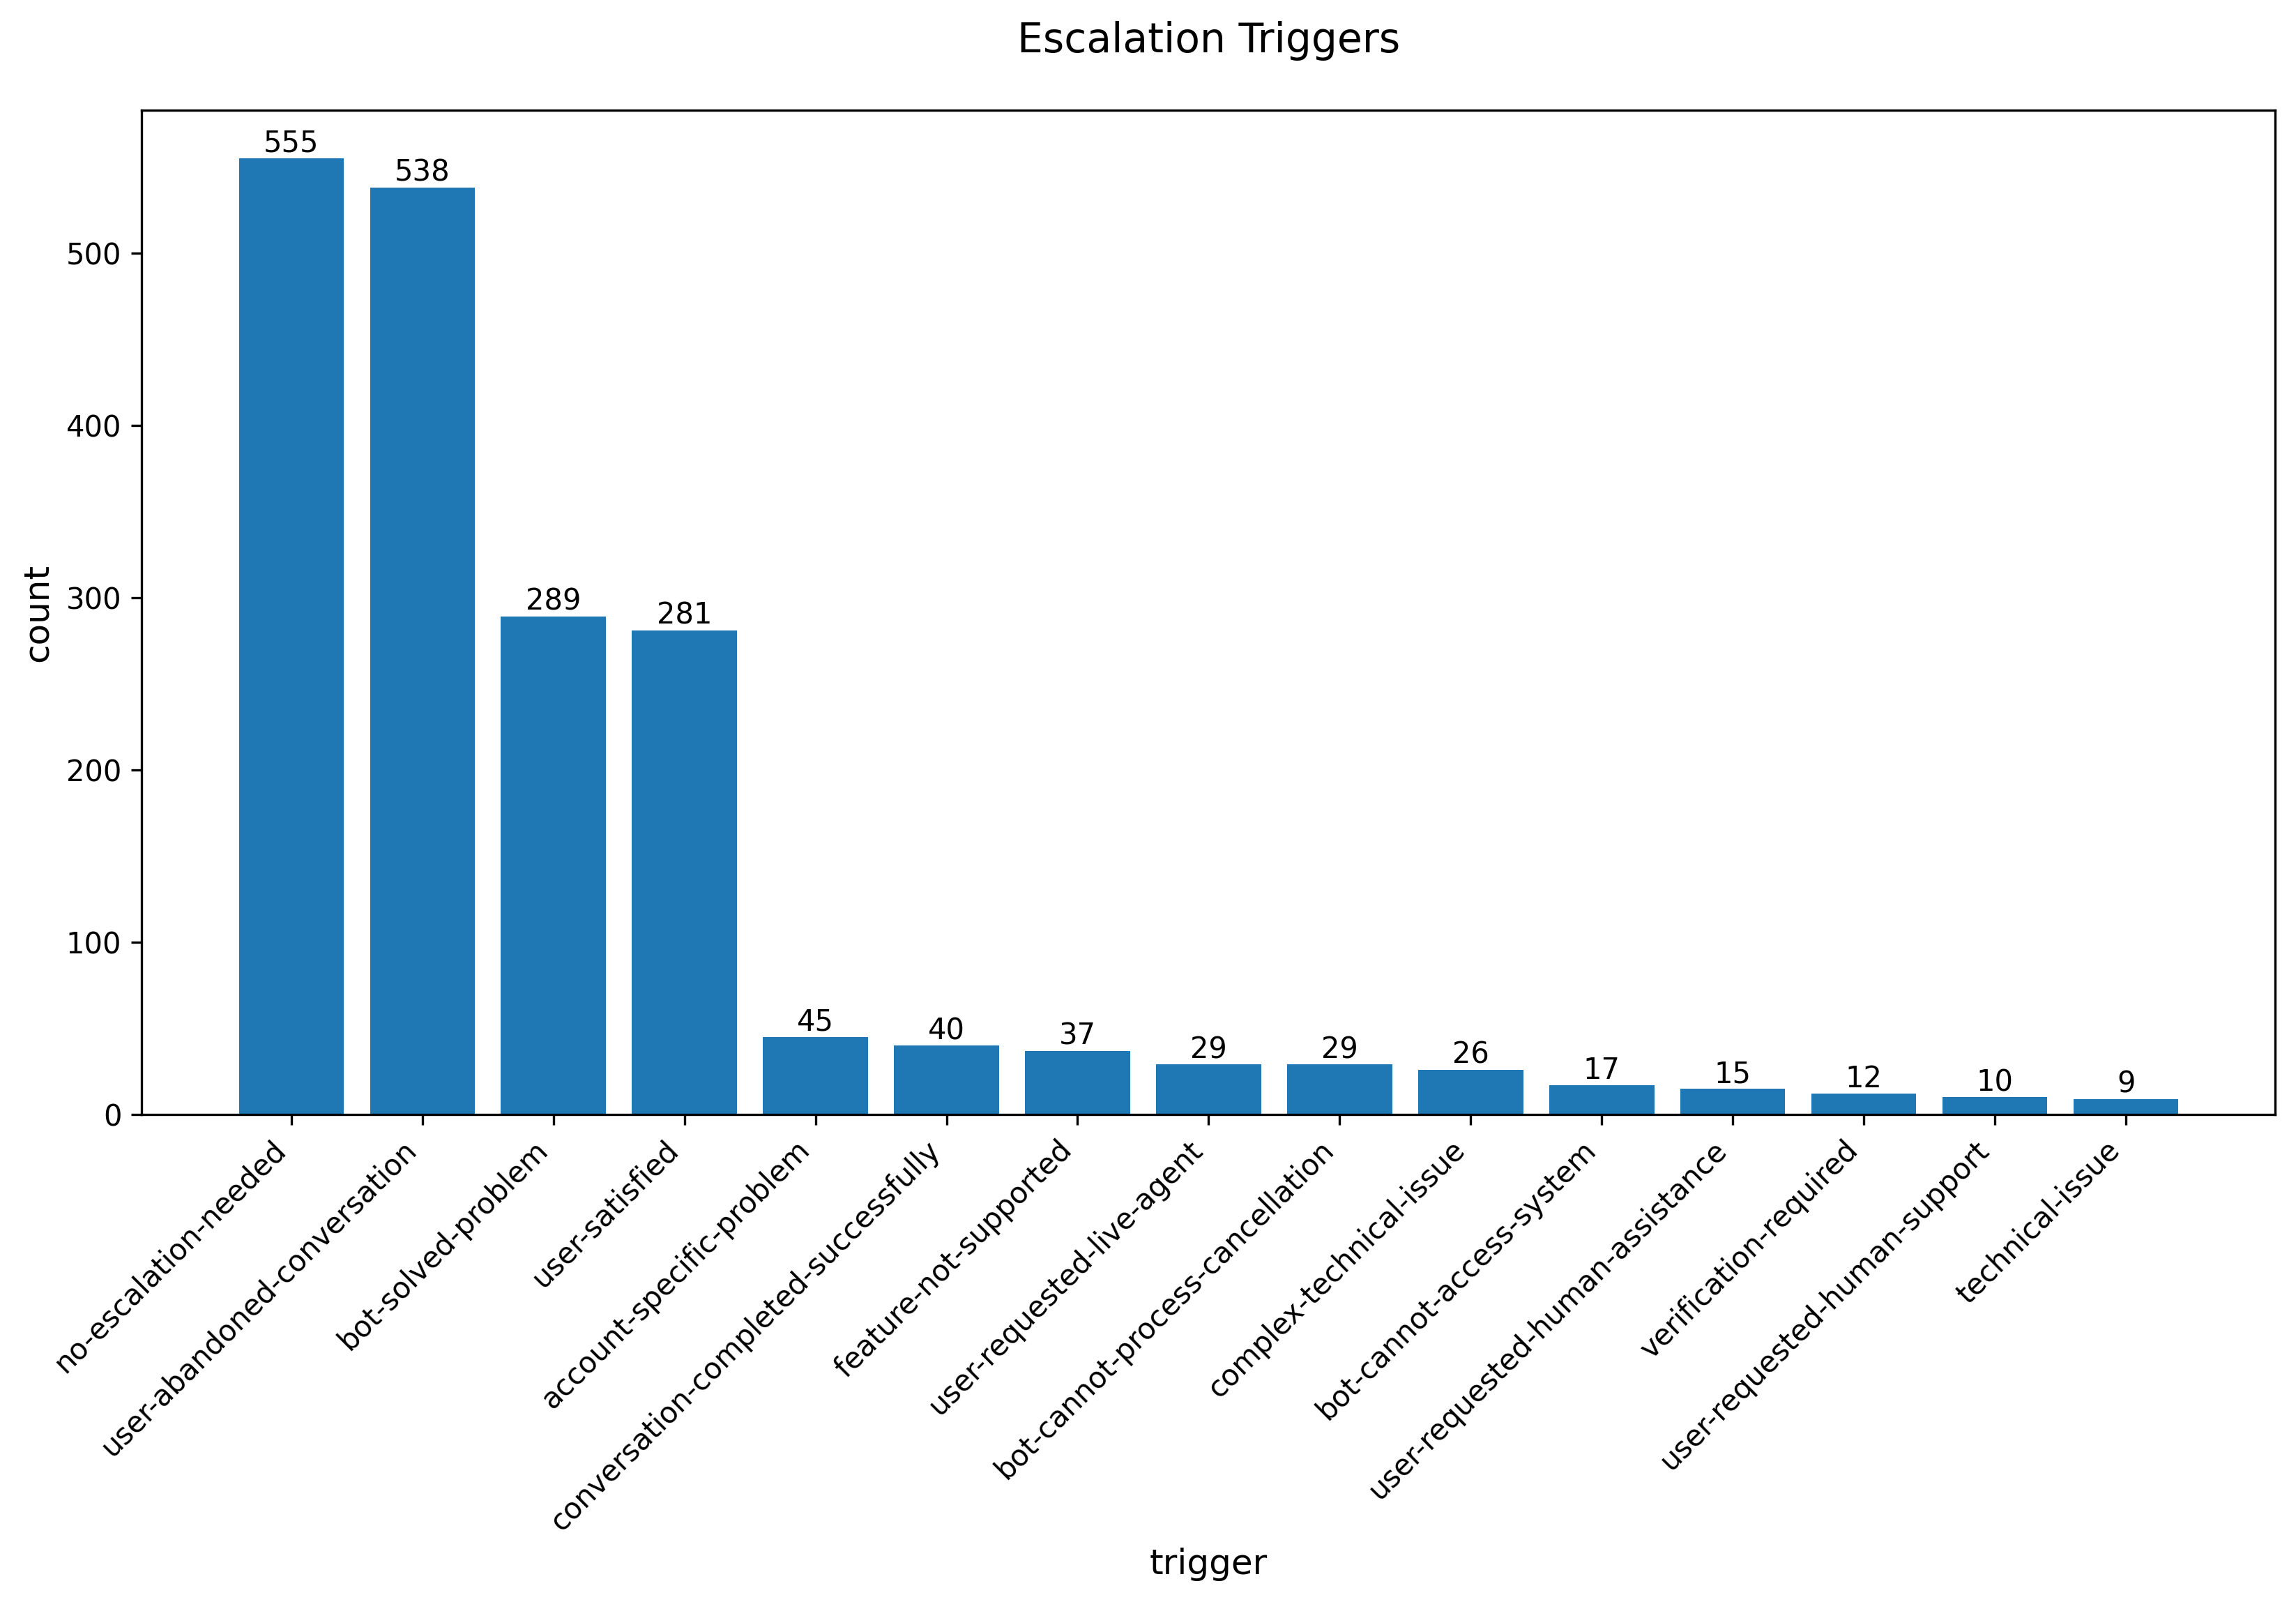

The file beside this chart, header and first rows:
escalation_trigger, count
no-escalation-needed, 555
user-abandoned-conversation, 538
bot-solved-problem, 289
user-satisfied, 281
account-specific-problem, 45
conversation-completed-successfully, 40
feature-not-supported, 37
user-requested-live-agent, 29
bot-cannot-process-cancellation, 29
complex-technical-issue, 26
bot-cannot-access-system, 17
user-requested-human-assistance, 15
verification-required, 12
user-requested-human-support, 10
technical-issue, 9
account-verification-required, 8
requires-human-intervention, 8
user-requested-human-agent, 7
user-request-for-live-agent, 6
user-dissatisfaction, 6
user-request-unclear, 6
billing-issue, 5
complex-integration-issue, 5
billing-discrepancy, 5
quota-exceeded, 5
business-verification-required, 4
bot-cannot-process-request, 4
verification-delay, 4
user-frustration, 4
ad-rejection-issue, 4
persistent-technical-issue, 4
ad-review-delay, 3
ad-approval-delay, 3
refund-request, 3
lack-of-specific-instructions, 3
user-request-for-human-support, 3
user-unable-to-complete-task, 3
user-requested-human-contact, 3
user-unable-to-find-settings, 3
user-request-for-human-assistance, 3
ad-approval-requires-human, 3
billing-dispute, 3
persistent-issue, 3
quota-exhaustion, 2
specific-campaign-issue, 2
platform-specific-issue, 2
user-request-for-live-support, 2
profile-rejection, 2
ad-pending-issue, 2
quota-exceeded-prevented-response, 2
payment-issue, 2
invoice-request, 2
bot-cannot-delete-events, 2
persistent-error, 2
shopify-integration-issue, 2
bot-lacks-cancellation-capability, 2
platform-issue, 2
system-response-delay, 2
requires-human-verification, 2
bot-unable-to-resolve, 2
... 429 more rows
